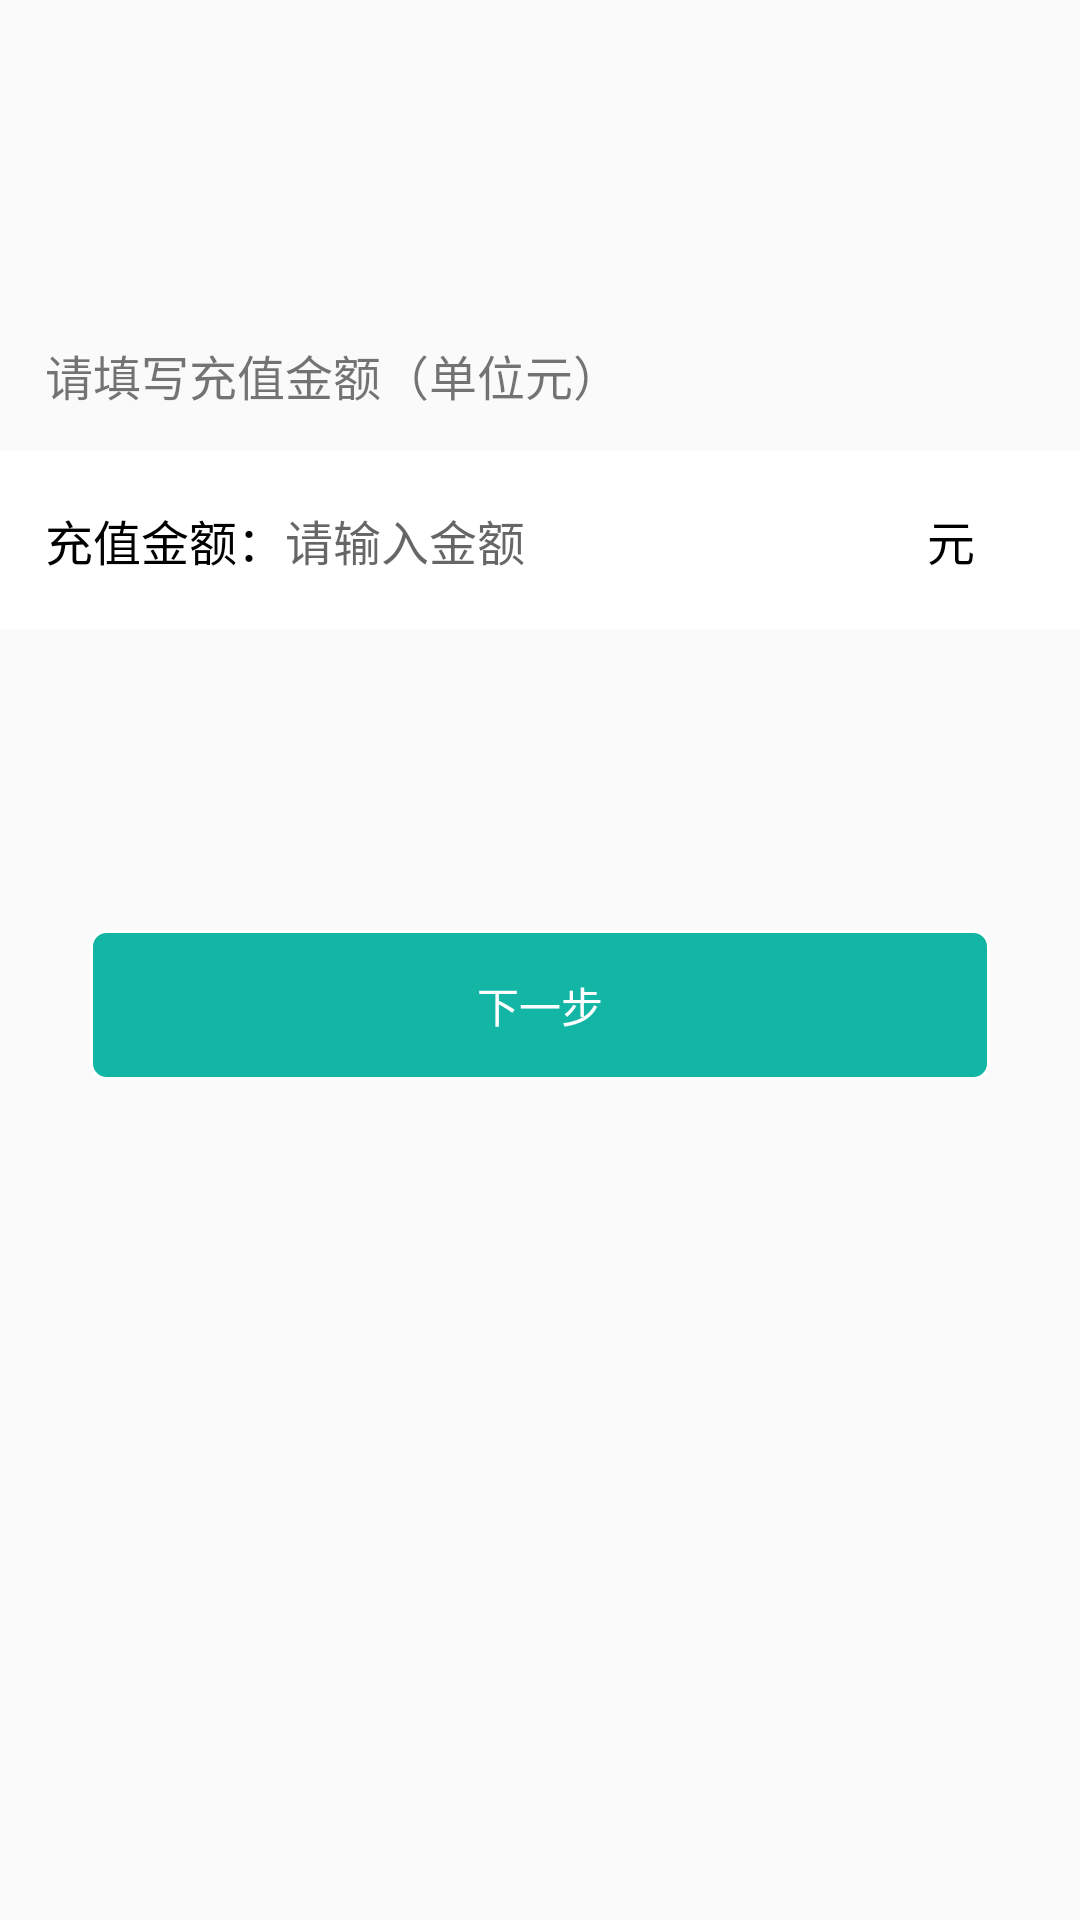

Reconstruct the res/layout file that produces this screen, plus the resources it refers to.
<!-- AndroidManifest.xml: application theme Theme.AppCompat.Light.NoActionBar -->
<!-- res/layout/activity_fill_recharge_amount.xml -->
<?xml version="1.0" encoding="utf-8"?>
<layout xmlns:android="http://schemas.android.com/apk/res/android"
    xmlns:binding="http://schemas.android.com/apk/res-auto">
    <data>
        <variable
            name="ViewModel"
            type="com.alipayjf.game.ui.fillrechargeamout.FillRechargeAcountViewModel"/>
    </data>

    <LinearLayout
        android:layout_width="match_parent"
        android:layout_height="match_parent"
        android:orientation="vertical">

        <TextView
            android:layout_width="match_parent"
            android:layout_height="50dp"
            android:layout_marginTop="100dp"
            android:gravity="center_vertical"
            android:paddingLeft="15dp"
            android:textSize="16sp"
            android:text="请填写充值金额（单位元）"/>
        <RelativeLayout xmlns:android="http://schemas.android.com/apk/res/android"
            android:layout_width="match_parent"
            android:paddingLeft="15dp"
            android:paddingRight="15dp"
            android:background="@color/white"
            android:layout_height="60dp">
            <LinearLayout
                android:layout_width="match_parent"
                android:layout_height="match_parent"
                android:layout_centerVertical="true"
                android:orientation="horizontal">
                <TextView
                    android:layout_width="wrap_content"
                    android:layout_height="wrap_content"
                    android:textSize="16sp"
                    android:textColor="@color/black"
                    android:layout_gravity="center_vertical"
                    android:text="充值金额："/>
                <EditText
                    android:id="@+id/price"
                    android:layout_width="match_parent"
                    android:layout_height="match_parent"
                    android:gravity="center_vertical"
                    android:background="@color/white"
                    android:textColor="@color/black"
                    android:inputType="number"
                    android:textSize="16sp"
                    android:hint="请输入金额"/>
            </LinearLayout>
            <TextView
                android:layout_width="wrap_content"
                android:layout_height="wrap_content"
                android:textSize="16sp"
                android:textColor="@color/black"
                android:layout_centerVertical="true"
                android:layout_alignParentRight="true"
                android:layout_marginRight="20dp"
                android:text="元"/>
        </RelativeLayout>
        <TextView
            android:layout_width="match_parent"
            android:layout_height="50dp"
            android:gravity="center"
            android:layout_marginLeft="30dp"
            android:layout_marginTop="100dp"
            android:layout_marginRight="30dp"
            android:textColor="@color/color_FFFFFF"
            android:background="@drawable/shape_radius5_13b6a5"
            binding:onClickCommand="@{ViewModel.goNext}"
            android:text="下一步"/>
    </LinearLayout>
</layout>
<!-- resources referenced by this layout -->
<resources>
  <color name="color_FFFFFF">#FFFFFF</color>
  <!-- drawable shape_radius5_13b6a5 (drawable) -->
  <?xml version="1.0" encoding="utf-8"?>
  <shape xmlns:android="http://schemas.android.com/apk/res/android">
  
      <corners android:radius="5dp"/>
      <stroke android:color="@color/color_FFFFFF"
          android:width="1dp"/>
      <solid android:color="@color/color_13B6A5"/>
  </shape>
  <color name="color_13B6A5">#13B6A5</color>
  <!-- not gathered from this repository: default colours our renderer supplied (Android Studio template values) -->
  <color name="black">#FF000000</color>
  <color name="white">#FFFFFFFF</color>
</resources>
